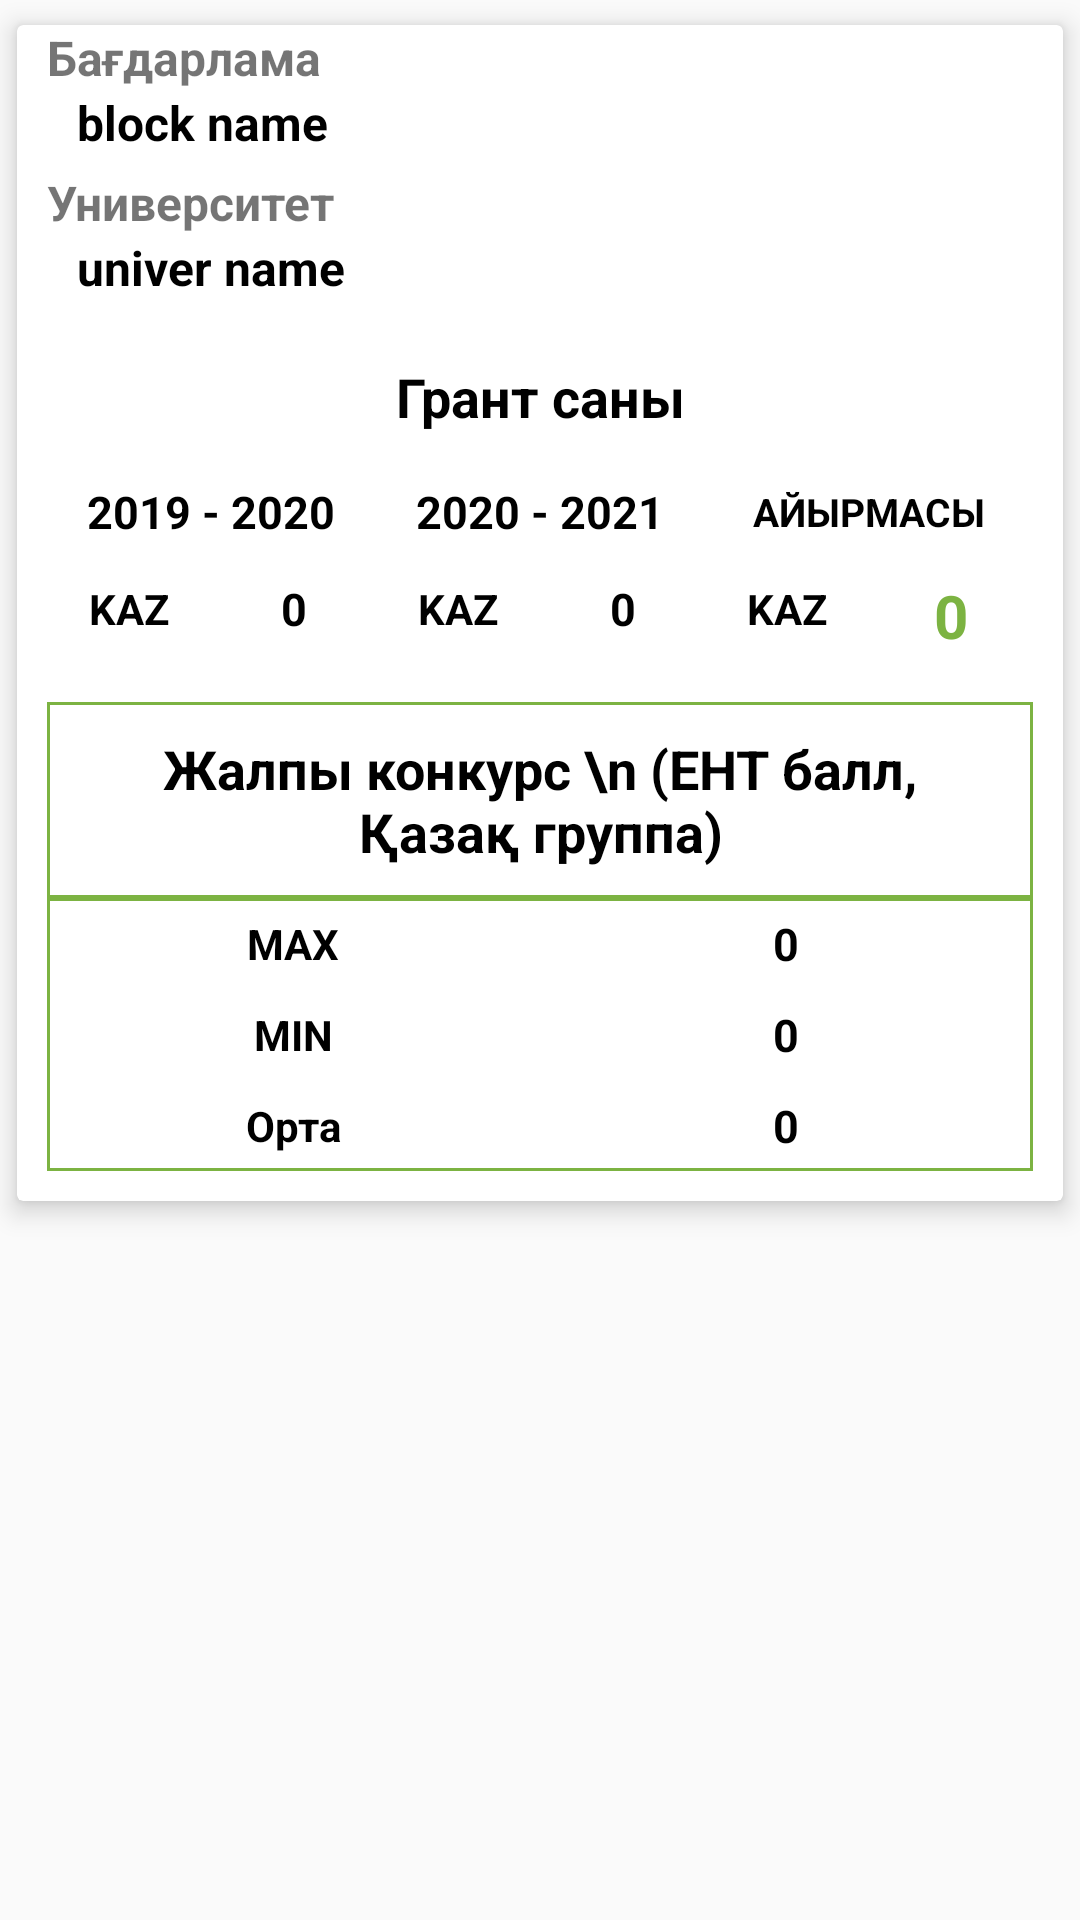

This screen was rendered from an Android layout file. Write that file and the resources it references.
<!-- AndroidManifest.xml: application theme AppTheme.NoActionBar -->
<!-- res/layout/activity_serpin_spec_info.xml -->
<?xml version="1.0" encoding="utf-8"?>
<ScrollView xmlns:android="http://schemas.android.com/apk/res/android"
    xmlns:app="http://schemas.android.com/apk/res-auto"
    android:layout_width="match_parent"
    android:layout_height="match_parent">

    <androidx.cardview.widget.CardView
        android:layout_width="match_parent"
        android:layout_height="match_parent"
        app:cardElevation="5dp"
        app:cardUseCompatPadding="true">


        <LinearLayout
            android:id="@+id/childLayout"
            android:layout_width="match_parent"
            android:layout_height="match_parent"
            android:layout_gravity="center_vertical"
            android:layout_weight="1"
            android:orientation="vertical"
            android:paddingLeft="10dp"
            android:paddingRight="10dp"
            android:paddingBottom="10dp">

            <TextView
                android:layout_width="match_parent"
                android:layout_height="wrap_content"
                android:text="Бағдарлама"
                android:textColor="@color/black_grey"
                android:textSize="16sp"
                android:textStyle="bold" />

            <TextView
                android:id="@+id/specFull"
                android:layout_width="match_parent"
                android:layout_height="wrap_content"
                android:layout_marginLeft="10dp"
                android:text="block name"
                android:textColor="@color/black"
                android:textSize="16sp"
                android:textStyle="bold" />

            <TextView
                android:layout_width="match_parent"
                android:layout_height="wrap_content"
                android:layout_marginTop="5dp"
                android:text="Университет"
                android:textColor="@color/black_grey"
                android:textSize="16sp"
                android:textStyle="bold" />

            <TextView
                android:id="@+id/univerName"
                android:layout_width="match_parent"
                android:layout_height="wrap_content"
                android:layout_marginLeft="10dp"
                android:text="univer name"
                android:textColor="@color/black"
                android:textSize="16sp"
                android:textStyle="bold" />

            <TextView
                android:layout_width="match_parent"
                android:layout_height="wrap_content"
                android:layout_marginTop="10dp"
                android:background="@drawable/border"
                android:gravity="center"
                android:padding="10dp"
                android:text="Грант саны"
                android:textColor="@android:color/black"
                android:textSize="18sp"
                android:textStyle="bold" />

            <LinearLayout
                android:layout_width="match_parent"
                android:layout_height="wrap_content"
                android:layout_gravity="center_vertical"
                android:layout_weight="1"
                android:orientation="horizontal">

                <LinearLayout
                    android:layout_width="match_parent"
                    android:layout_height="match_parent"
                    android:layout_gravity="center_vertical"
                    android:layout_weight="1"
                    android:background="@drawable/border"
                    android:orientation="vertical">

                    <TextView
                        android:layout_width="match_parent"
                        android:layout_height="match_parent"
                        android:layout_weight="1"
                        android:background="@drawable/border"
                        android:gravity="center"
                        android:padding="5dp"
                        android:text="@string/previousYear"
                        android:textColor="@android:color/black"
                        android:textSize="15sp"
                        android:textStyle="bold" />

                    <LinearLayout
                        style="@style/layout_style"
                        android:layout_height="match_parent">

                        <TextView
                            style="@style/group_style"
                            android:text="KAZ" />

                        <EditText
                            android:id="@+id/y18_19_kaz"
                            style="@style/ed_number_style"
                            android:text="0" />

                    </LinearLayout>

                </LinearLayout>

                <LinearLayout
                    android:layout_width="match_parent"
                    android:layout_height="match_parent"
                    android:layout_gravity="center_vertical"
                    android:layout_weight="1"
                    android:background="@drawable/border"
                    android:orientation="vertical">

                    <TextView
                        android:layout_width="match_parent"
                        android:layout_height="match_parent"
                        android:layout_weight="1"
                        android:background="@drawable/border"
                        android:gravity="center"
                        android:padding="5dp"
                        android:text="@string/currentYear"
                        android:textColor="@android:color/black"
                        android:textSize="15sp"
                        android:textStyle="bold" />


                    <LinearLayout
                        style="@style/layout_style"
                        android:layout_height="match_parent">

                        <TextView
                            style="@style/group_style"
                            android:text="KAZ" />

                        <EditText
                            style="@style/ed_number_style"
                            android:id="@+id/y19_20kaz"
                            android:text="0" />

                    </LinearLayout>


                </LinearLayout>

                <LinearLayout
                    android:layout_width="match_parent"
                    android:layout_height="match_parent"
                    android:layout_gravity="center_vertical"
                    android:layout_weight="1"
                    android:background="@drawable/border"
                    android:orientation="vertical">

                    <TextView
                        android:layout_width="match_parent"
                        android:layout_height="match_parent"
                        android:layout_weight="1"
                        android:background="@drawable/border"
                        android:gravity="center"
                        android:padding="5dp"
                        android:singleLine="true"
                        android:text="АЙЫРМАСЫ"
                        android:textColor="@android:color/black"
                        android:textSize="13sp"
                        android:textStyle="bold" />


                    <LinearLayout
                        style="@style/layout_style"
                        android:layout_height="match_parent">

                        <TextView
                            style="@style/group_style"
                            android:text="KAZ" />

                        <TextView
                            android:id="@+id/yKaz"
                            style="@style/number_style"
                            android:text="0"
                            android:textColor="@color/green" />

                    </LinearLayout>


                </LinearLayout>

            </LinearLayout>

            <TextView
                android:layout_width="match_parent"
                android:layout_height="wrap_content"
                android:layout_marginTop="15dp"
                android:background="@drawable/border_green"
                android:gravity="center"
                android:padding="10dp"
                android:text="Жалпы конкурс \n (ЕНТ балл, Қазақ группа)"
                android:textColor="@android:color/black"
                android:textSize="18sp"
                android:textStyle="bold" />

            <LinearLayout
                android:layout_width="match_parent"
                android:layout_height="wrap_content"
                android:layout_gravity="center_vertical"
                android:layout_weight="1"
                android:background="@drawable/border_green"
                android:orientation="horizontal">

                <LinearLayout
                    style="@style/layout_style"
                    android:background="@drawable/border_green"
                    android:orientation="vertical">

                    <LinearLayout style="@style/layout_style">

                        <TextView
                            style="@style/group_style"
                            android:text="MAX" />

                        <EditText
                            style="@style/ed_number_style"
                            android:id="@+id/kaz_max"
                            android:text="0" />

                    </LinearLayout>

                    <LinearLayout style="@style/layout_style">

                        <TextView
                            style="@style/group_style"
                            android:text="MIN" />

                        <EditText
                            style="@style/ed_number_style"
                            android:id="@+id/kaz_min"
                            android:text="0" />

                    </LinearLayout>

                    <LinearLayout style="@style/layout_style">

                        <TextView
                            style="@style/group_style"
                            android:text="Орта" />

                        <EditText
                            style="@style/ed_number_style"
                            android:id="@+id/kaz_ave"
                            android:text="0" />

                    </LinearLayout>

                </LinearLayout>
            </LinearLayout>

        </LinearLayout>
    </androidx.cardview.widget.CardView>
</ScrollView>
<!-- resources referenced by this layout -->
<resources>
  <color name="black">#000000</color>
  <color name="green">#7CB342</color>
  <!-- drawable border_green (drawable) -->
  <shape xmlns:android="http://schemas.android.com/apk/res/android"
      android:shape="rectangle">
      <solid android:color="@android:color/white" />
      <stroke
          android:width="1dip"
          android:color="#7CB342" />
  </shape>
  <string name="currentYear">2020 - 2021</string>
  <string name="previousYear">2019 - 2020</string>
  <style name="ed_number_style">
          <item name="android:background">@android:color/transparent</item>
          <item name="android:focusableInTouchMode">false</item>
          <item name="android:focusable">false</item>
          <item name="android:enabled">false</item>
          <item name="android:inputType">number</item>
          <item name="android:layout_width">match_parent</item>
          <item name="android:layout_height">match_parent</item>
          <item name="android:layout_weight">1</item>
          <item name="android:padding">5dp</item>
          <item name="android:gravity">center</item>
          <item name="android:textColor">@color/black</item>
          <item name="android:textSize">15sp</item>
          <item name="android:textStyle">bold</item>
      </style>
  <style name="group_style">
          <item name="android:layout_width">match_parent</item>
          <item name="android:layout_height">match_parent</item>
          <item name="android:layout_weight">1</item>
          <item name="android:padding">5dp</item>
          <item name="android:gravity">center</item>
          <item name="android:textColor">@color/black</item>
          <item name="android:textSize">14sp</item>
          <item name="android:textStyle">bold</item>
      </style>
  <style name="layout_style">
          <item name="android:layout_width">match_parent</item>
          <item name="android:layout_height">wrap_content</item>
          <item name="android:layout_gravity">center_vertical</item>
          <item name="android:layout_weight">1</item>
          <item name="android:orientation">horizontal</item>
      </style>
  <style name="number_style">
          <item name="android:layout_width">match_parent</item>
          <item name="android:layout_height">match_parent</item>
          <item name="android:layout_weight">1</item>
          <item name="android:padding">5dp</item>
          <item name="android:gravity">center</item>
          <item name="android:textColor">@color/black</item>
          <item name="android:textSize">20sp</item>
          <item name="android:textStyle">bold</item>
      </style>
  <style name="AppTheme.NoActionBar">
          <item name="windowActionBar">false</item>
          <item name="windowNoTitle">true</item>
      </style>
</resources>
